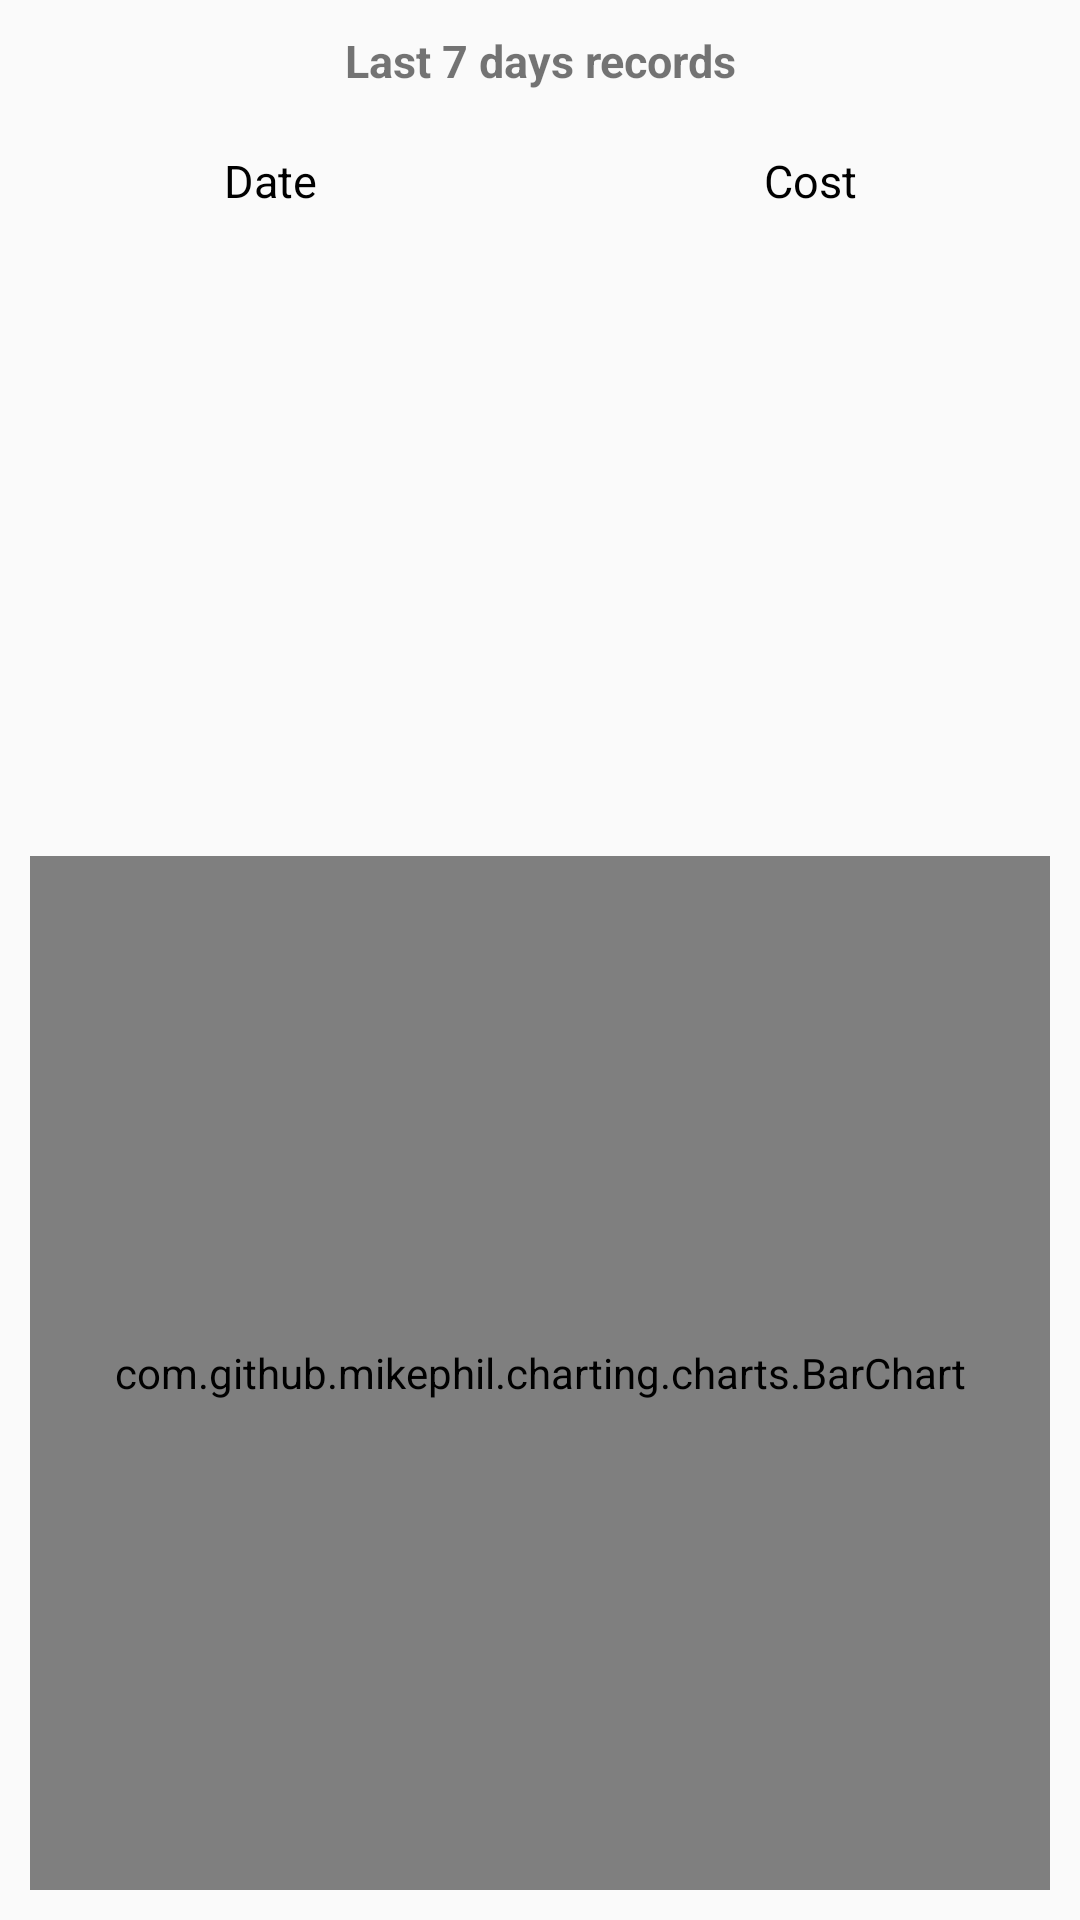

Reconstruct the res/layout file that produces this screen, plus the resources it refers to.
<!-- AndroidManifest.xml: application theme AppTheme -->
<!-- res/layout/statistics.xml -->
<?xml version="1.0" encoding="utf-8"?>
<LinearLayout
    xmlns:android="http://schemas.android.com/apk/res/android" android:layout_width="match_parent"
    android:layout_height="match_parent"
    android:orientation="vertical">

    <TextView
        android:layout_width="match_parent"
        android:layout_height="40dp"
        android:text="Last 7 days records"
        android:textSize="15sp"
        android:textAlignment="center"
        android:layout_marginTop="10dp"
        android:textStyle="bold"
        />
    <LinearLayout
        android:layout_width="match_parent"
        android:layout_height="wrap_content"
        android:orientation="horizontal">

        <TextView
            android:layout_width="match_parent"
            android:layout_height="match_parent"
            android:layout_weight="1"
            android:textAlignment="center"
            android:textSize="15sp"
            android:textColor="@color/black"
            android:text="Date"/>
        <TextView
            android:layout_width="match_parent"
            android:layout_height="match_parent"
            android:layout_weight="1"
            android:textAlignment="center"
            android:textSize="15sp"
            android:textColor="@color/black"
            android:text="Cost"/>

    </LinearLayout>
    <android.support.v7.widget.RecyclerView
        android:layout_width="match_parent"
        android:layout_height="200dp"
        android:id="@+id/total_cost_recycler"
        android:layout_marginBottom="5dp"/>

    <com.github.mikephil.charting.charts.BarChart
        android:id="@+id/barchart"
        android:layout_width="match_parent"
        android:layout_height="match_parent"
        android:layout_margin="10dp"
        />

</LinearLayout>
<!-- resources referenced by this layout -->
<resources>
  <style name="AppTheme" parent="Theme.AppCompat.Light.DarkActionBar">
          
          <item name="colorPrimary">@color/black</item>
          <item name="colorPrimaryDark">@color/colorPrimaryDark</item>
          <item name="colorAccent">@color/colorAccent</item>
      </style>
  <!-- not gathered from this repository: default colours our renderer supplied (Android Studio template values) -->
  <color name="black">#FF000000</color>
  <color name="colorPrimaryDark">#FF3700B3</color>
  <color name="colorAccent">#FF03DAC5</color>
</resources>
